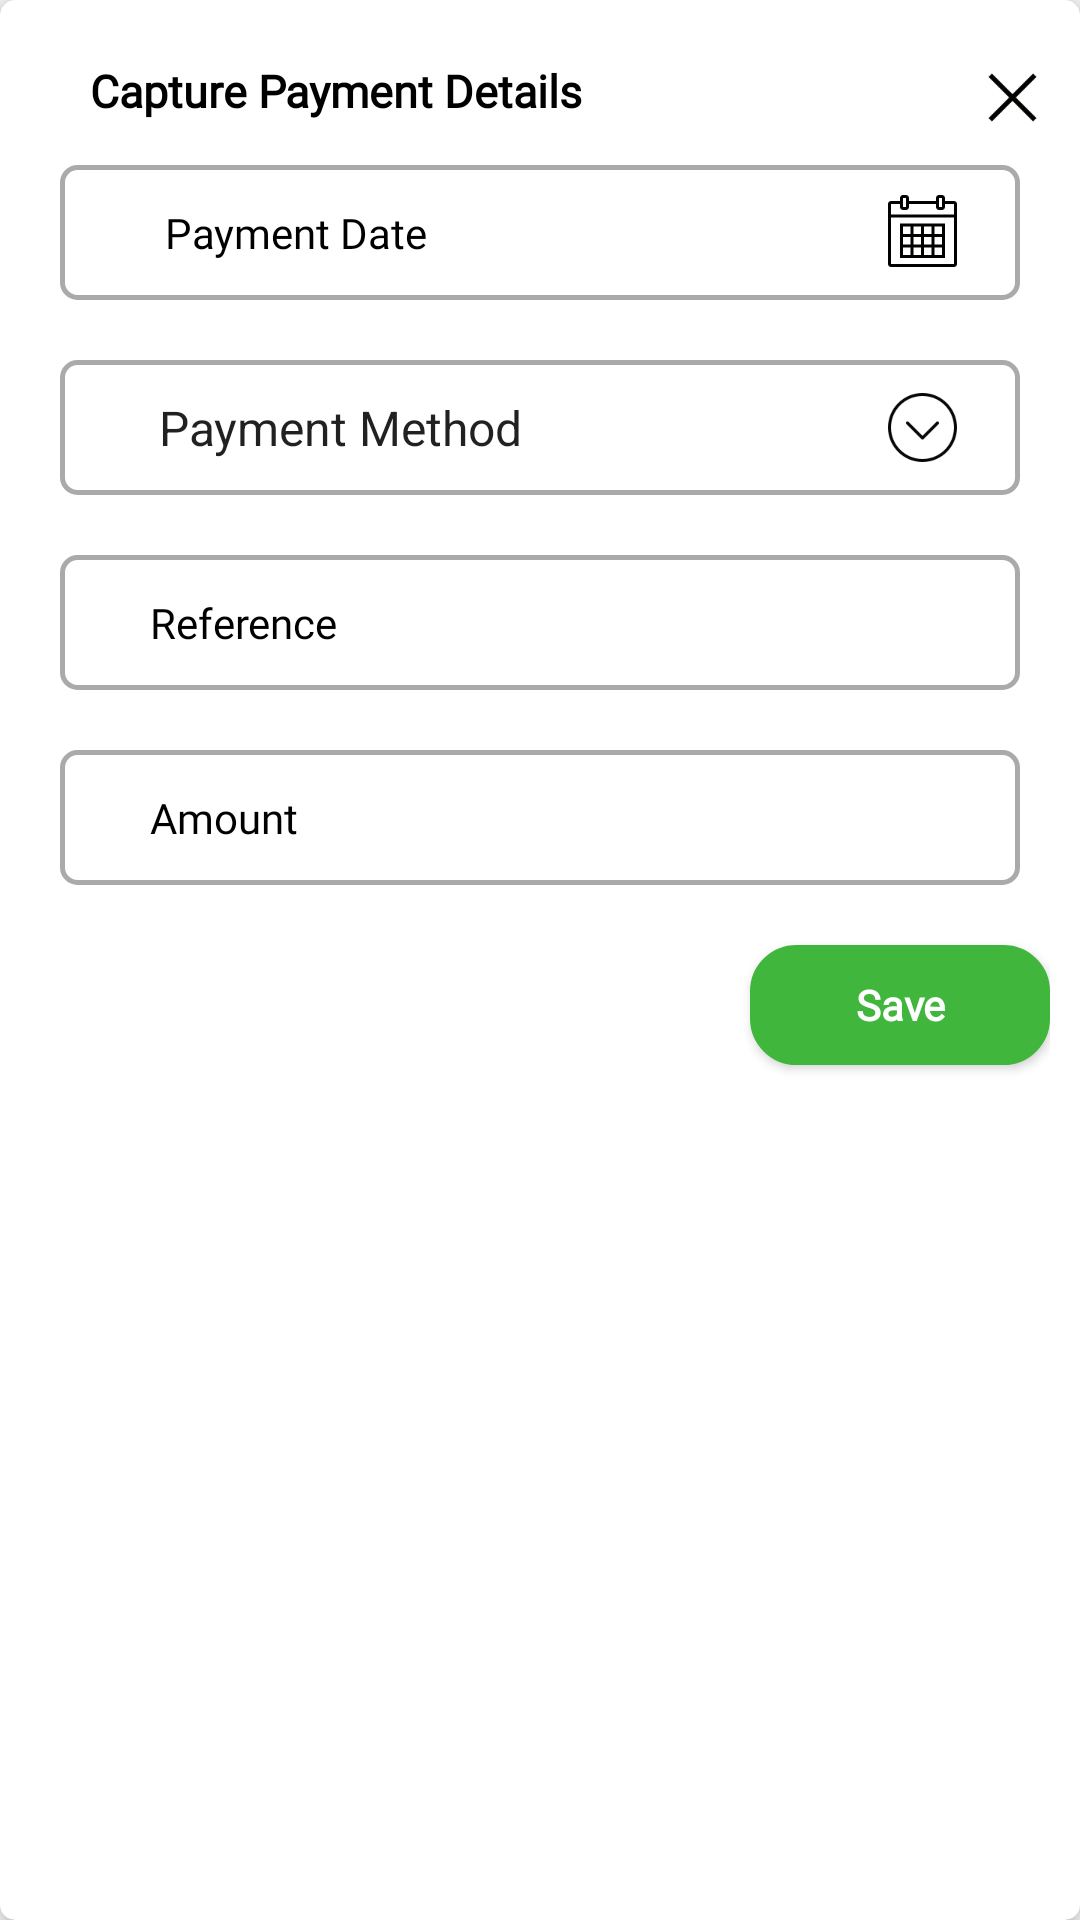

This screen was rendered from an Android layout file. Write that file and the resources it references.
<!-- AndroidManifest.xml: application theme AppTheme -->
<!-- res/layout/capture_payment_details_layout_dialog.xml -->
<?xml version="1.0" encoding="utf-8"?>
<androidx.cardview.widget.CardView xmlns:android="http://schemas.android.com/apk/res/android"
android:layout_width="match_parent"
xmlns:app="http://schemas.android.com/apk/res-auto"
xmlns:tools="http://schemas.android.com/tools"
android:paddingTop="5dp"
    android:id="@+id/capture_payment_details"
app:cardCornerRadius="5dp" app:cardElevation="5dp"
android:background="@drawable/view_individual_order_items_ordered_layout_bg"
android:layout_height="match_parent">



<LinearLayout
    android:layout_marginTop="10dp"
    android:padding="10dp"
    android:layout_width="match_parent"
    android:layout_height="wrap_content"
    android:orientation="vertical">

    <RelativeLayout
        android:layout_width="match_parent"
        android:layout_height="wrap_content"
        >

        <TextView
            android:id="@+id/title_left"
            android:layout_marginLeft="20dp"
            android:layout_alignParentLeft="true"
            android:text="Capture Payment Details"
            android:textSize="15sp"
            android:fontFamily="@font/poppins_bold"
            android:textStyle="bold"
            android:textColor="@color/colorBlack"
            android:layout_width="wrap_content"
            android:layout_height="wrap_content"/>



        <ImageButton
            android:id="@+id/btn_exit"
            android:visibility="visible"
            android:layout_alignParentRight="true"
            android:background="@drawable/cross_icon"
            android:layout_width="25dp"
            android:layout_height="25dp"/>


    </RelativeLayout>

    <RelativeLayout
        android:layout_marginTop="10dp"
        android:layout_marginLeft="10dp"
        android:layout_marginRight="10dp"
        android:layout_width="match_parent"
        android:background="@drawable/edit_text_layout_bg"
        android:layout_height="45dp">



        <EditText
            android:id="@+id/payment_date"
            android:layout_centerInParent="true"
            android:layout_width="match_parent"
            android:layout_marginLeft="0dp"
            android:layout_marginRight="10dp"
            android:hint="@string/et_hint_payment_date"
            android:background="@null"
            android:cursorVisible="false"
            android:focusable="false"
            android:focusableInTouchMode="false"
            android:enabled="true"
            android:fontFamily="@font/poppins_regular"
            android:layout_height="45dp"
            android:layout_marginTop="10dp"
            android:textSize="14sp"
            android:paddingLeft="30dp"
            android:textColorHint="@color/colorBlack"
            android:textStyle="normal"
            android:inputType="text"
            android:singleLine="true" />



        
        <ImageView

            android:layout_width="25dp"
            android:layout_height="25dp"
            android:layout_marginRight="20dp"
            android:layout_alignParentRight="true"
            android:layout_centerVertical="true"
            android:layout_gravity="center"
            android:layout_weight="0.5"
            android:src="@drawable/calendar_icon" />


    </RelativeLayout>

    <RelativeLayout
        android:layout_marginTop="20dp"
        android:layout_marginLeft="10dp"
        android:layout_marginRight="10dp"
        android:layout_width="match_parent"
        android:background="@drawable/edit_text_layout_bg"
        android:layout_height="45dp">



        <Spinner
            android:id="@+id/sp_payment_method"
            android:layout_width="match_parent"
            android:layout_height="wrap_content"
            android:layout_centerVertical="true"
            android:layout_gravity="center"
            android:layout_marginLeft="5dp"
            android:paddingLeft="20dp"
            android:textSize="13sp"
            android:fontFamily="@font/poppins_regular"
            android:layout_marginRight="25dp"
            android:background="@android:color/transparent"
            android:entries="@array/sp_payment_method"
            android:gravity="center"
            android:spinnerMode="dropdown" />

        <ProgressBar
            android:id="@+id/pb_customer_type"
            style="?android:attr/progressBarStyleLarge"
            android:layout_width="40dp"
            android:layout_height="wrap_content"
            android:layout_gravity="center"
            android:indeterminate="true"
            android:indeterminateTint="@android:color/black"
            android:layout_centerInParent="true"
            android:visibility="gone" />

        
        <ImageView
            android:id="@+id/img_customer_type"
            android:layout_width="25dp"
            android:layout_height="25dp"
            android:layout_marginRight="20dp"
            android:layout_alignParentRight="true"
            android:layout_centerVertical="true"
            android:layout_gravity="center"
            android:layout_weight="0.5"
            android:src="@drawable/bottom_icon" />


    </RelativeLayout>

    <EditText
        android:id="@+id/txt_reference"
        android:layout_width="match_parent"

        android:layout_marginLeft="10dp"
        android:layout_marginRight="10dp"
        android:hint="@string/et_hint_reference"
        android:background="@drawable/edit_text_layout_bg"
        android:layout_height="45dp"
        android:layout_marginTop="20dp"
        android:fontFamily="@font/poppins_regular"
        android:textSize="14sp"
        android:paddingLeft="30dp"
        android:textColorHint="@color/colorBlack"
        android:textStyle="normal"
        android:inputType="text"
        android:singleLine="true" />

    <EditText
        android:id="@+id/txt_amount"
        android:layout_marginBottom="10dp"
        android:layout_width="match_parent"
        android:layout_marginLeft="10dp"
        android:layout_marginRight="10dp"
        android:hint="@string/et_hint_amount"
        android:background="@drawable/edit_text_layout_bg"
        android:layout_height="45dp"
        android:layout_marginTop="20dp"
        android:textSize="14sp"
        android:fontFamily="@font/poppins_regular"
        android:paddingLeft="30dp"
        android:textColorHint="@color/colorBlack"
        android:textStyle="normal"
        android:inputType="number"
        android:singleLine="true" />

    <Button
        android:layout_marginBottom="10dp"
        android:id="@+id/btn_save"
        android:layout_gravity="right"
        android:layout_marginLeft="30dp"
        android:layout_marginRight="0dp"
        android:layout_width="100dp"
        android:layout_height="40dp"
        android:fontFamily="@font/poppins_bold"
        android:layout_marginTop="10dp"
        android:background="@drawable/login_btn_bg"
        android:padding="10dp"
        android:textStyle="bold"
        android:text="@string/btn_save"
        android:textAllCaps="false"
        android:textColor="@android:color/white" />

</LinearLayout>


</androidx.cardview.widget.CardView>
<!-- resources referenced by this layout -->
<resources>
  <string-array name="sp_payment_method">
          <item>Payment Method</item>
          <item>Cash</item>
          <item>Mpesa</item>
          <item>Cheque</item>
      </string-array>
  <color name="colorBlack">#000000</color>
  <!-- drawable bottom_icon: png bitmap (drawable, 2939 bytes) -->
  <!-- drawable calendar_icon: png bitmap (drawable, 766 bytes) -->
  <!-- drawable cross_icon: png bitmap (drawable-v24, 584 bytes) -->
  <!-- drawable edit_text_layout_bg (drawable) -->
  <?xml version="1.0" encoding="utf-8"?>
  <selector xmlns:android="http://schemas.android.com/apk/res/android">
      
      
      <item>
          <shape android:shape="rectangle">
              <corners android:radius="5dp"
                  />
              <solid android:color="@android:color/white"  />
              <stroke android:width="1.5dp" android:color="@android:color/darker_gray"/>
              <item android:name="android:shadowColor">#0f34547a</item>
              
              <item android:name="android:shadowDx">0</item>
              <item android:name="android:shadowDy">11</item>
  
          </shape>
      </item>
  </selector>
  <!-- drawable login_btn_bg (drawable) -->
  <?xml version="1.0" encoding="utf-8"?>
  <selector xmlns:android="http://schemas.android.com/apk/res/android">
      
      
      <item>
          <shape android:shape="rectangle">
              <corners android:radius="15dp"
                  />
              <solid android:color="@color/colorGreen"  />
              <stroke android:width="1dp" android:color="@color/colorGreen"/>
              <item android:name="android:shadowColor">@color/colorGreen</item>
              
              <item android:name="android:shadowDx">0</item>
              <item android:name="android:shadowDy">11</item>
  
          </shape>
      </item>
  </selector>
  <!-- drawable view_individual_order_items_ordered_layout_bg (drawable) -->
  <?xml version="1.0" encoding="utf-8"?>
  <selector xmlns:android="http://schemas.android.com/apk/res/android">
      
      
      <item>
          <shape android:shape="rectangle">
              <corners android:radius="5dp"
                  />
              <solid android:color="@color/colorWhite"  />
              <stroke android:width="1dp" android:color="@color/colorLightSkyBlue"/>
              <item android:name="android:shadowColor">@color/colorWhite</item>
              
              <item android:name="android:shadowDx">0</item>
              <item android:name="android:shadowDy">11</item>
  
          </shape>
      </item>
  </selector>
  <string name="btn_save">Save</string>
  <string name="et_hint_amount">Amount</string>
  <string name="et_hint_payment_date">Payment Date</string>
  <string name="et_hint_reference">Reference</string>
  <style name="AppTheme" parent="Theme.AppCompat.Light.NoActionBar">
          
          <item name="colorPrimary">@color/colorPrimary</item>
          <item name="colorPrimaryDark">@color/colorPrimaryDark</item>
          <item name="colorAccent">@color/colorAccent</item>
          <item name="android:windowAnimationStyle">@style/animation</item>
          <item name="android:windowLightStatusBar">true</item>
          <item name="android:statusBarColor">@android:color/white</item>
      </style>
  <color name="colorGreen">#40B63C</color>
  <color name="colorWhite">#ffffff</color>
  <color name="colorLightSkyBlue">#EBF0FC</color>
  <color name="colorPrimary">#ffffff</color>
  <color name="colorPrimaryDark">#ffffff</color>
  <color name="colorAccent">@color/colorGreen</color>
  <style name="animation">
          <item name="android:windowEnterAnimation">@android:anim/fade_in</item>
          <item name="android:windowExitAnimation">@android:anim/fade_out</item>
      </style>
</resources>
